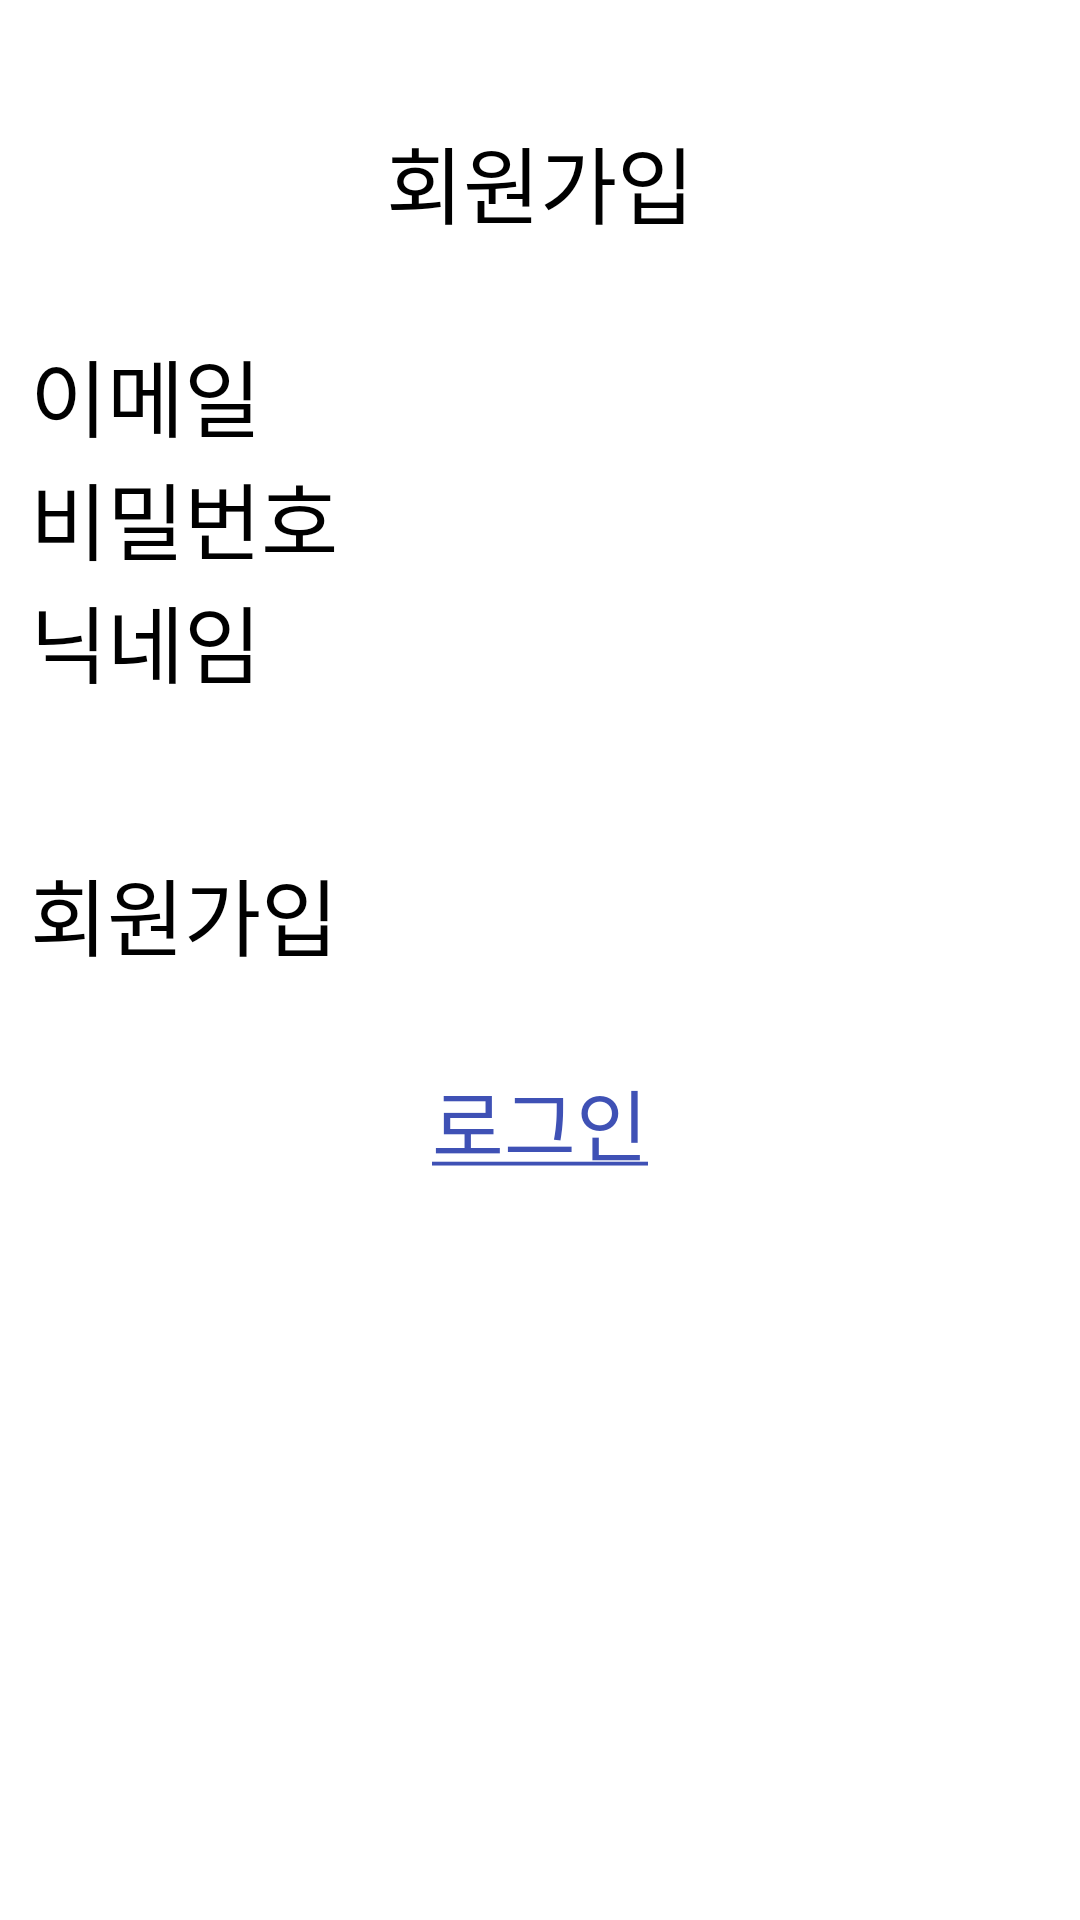

Android layout source for this screen:
<!-- AndroidManifest.xml: application theme Theme.MemoApp -->
<!-- res/layout/activity_register.xml -->
<?xml version="1.0" encoding="utf-8"?>
<androidx.constraintlayout.widget.ConstraintLayout xmlns:android="http://schemas.android.com/apk/res/android"
    xmlns:app="http://schemas.android.com/apk/res-auto"
    xmlns:tools="http://schemas.android.com/tools"
    android:layout_width="match_parent"
    android:layout_height="match_parent"
    tools:context=".RegisterActivity">

    <LinearLayout
        android:layout_width="match_parent"
        android:layout_height="match_parent"
        android:layout_margin="10dp"
        android:orientation="vertical">

        <TextView
            android:id="@+id/textView"
            android:layout_width="match_parent"
            android:layout_height="wrap_content"
            android:layout_marginTop="30dp"
            android:gravity="center"
            android:text="회원가입"
            android:textSize="28sp" />

        <EditText
            android:id="@+id/editEmail"
            android:layout_width="match_parent"
            android:layout_height="wrap_content"
            android:layout_marginTop="30dp"
            android:ems="10"
            android:hint="이메일"
            android:inputType="textEmailAddress"
            android:textSize="28sp" />

        <EditText
            android:id="@+id/editPassword"
            android:layout_width="match_parent"
            android:layout_height="wrap_content"
            android:ems="10"
            android:hint="비밀번호"
            android:inputType="textPassword"
            android:textSize="28sp" />

        <EditText
            android:id="@+id/editNickname"
            android:layout_width="match_parent"
            android:layout_height="wrap_content"
            android:ems="10"
            android:hint="닉네임"
            android:inputType="textPersonName"
            android:textSize="28sp" />

        <Button
            android:id="@+id/btnLogin"
            android:layout_width="match_parent"
            android:layout_height="wrap_content"
            android:layout_marginTop="50dp"
            android:text="회원가입"
            android:textSize="28sp" />

        <TextView
            android:id="@+id/txtRegister"
            android:layout_width="match_parent"
            android:layout_height="wrap_content"
            android:layout_marginTop="30dp"
            android:gravity="center"
            android:text="@string/txt_login_btn"
            android:textColor="#3F51B5"
            android:textSize="26sp" />
    </LinearLayout>
</androidx.constraintlayout.widget.ConstraintLayout>
<!-- resources referenced by this layout -->
<resources>
  <string name="txt_login_btn"><u>로그인</u></string>
</resources>
